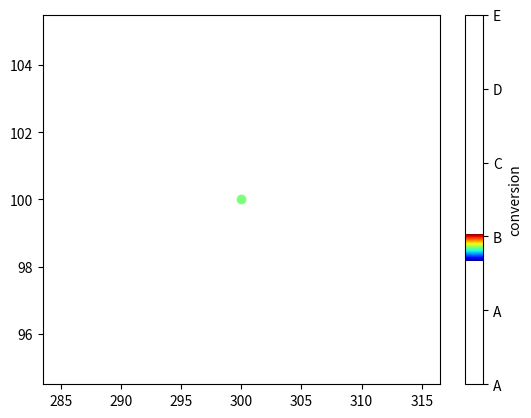

Here is the Python script that generated this plot:
import matplotlib.pyplot as plt
Numberofvisit = [300]
sales = [100]
conversion = [0.37]
plt.scatter(x=Numberofvisit,y=sales,c=conversion,cmap="jet")
cbar=plt.colorbar(label="conversion", orientation="vertical")
cbar.set_ticks([0,0.2, 0.4, 0.6, 0.8,1.0])
cbar.set_ticklabels(["A","A", "B", "C", "D","E"])

plt.show()